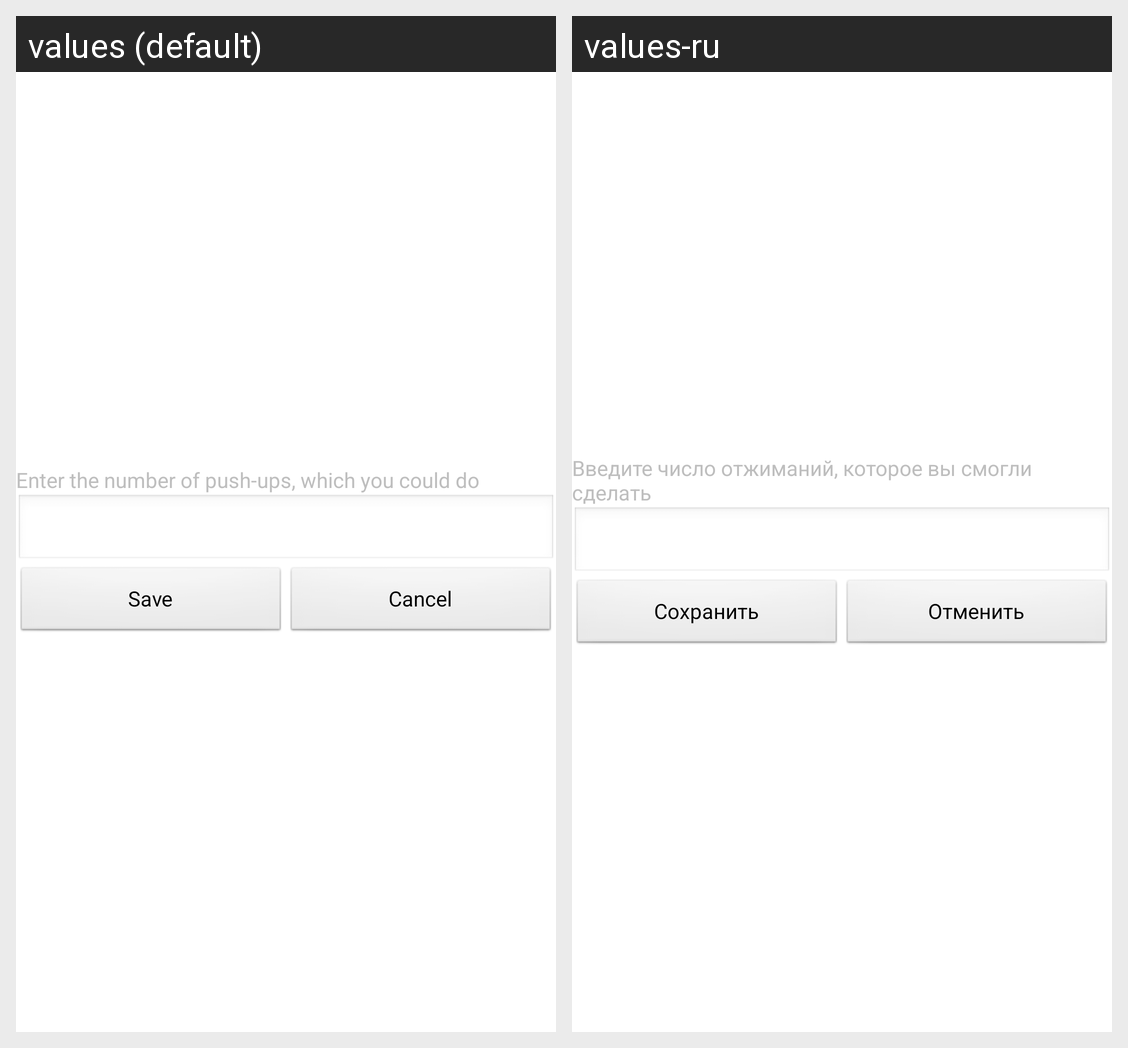

The same Android screen rendered under two of its app's locales, left to right. List the strings drawn on it with the default value and each locale's translation.
Android screen res/layout/writeresult.xml rendered under 2 locales, left to right: values (default), values-ru. Device: Nexus 5 (rendered at 1080×1920; each locale shown at half size, 540×960, under a caption strip naming it); theme Theme.NoBackground.
Strings drawn on this screen, with the default value and each locale's value (text and hints the layout hard-codes, and strings that could not be matched under every locale, appear in the picture but are not listed):

TextWriteresult
  values: Enter the number of push-ups, which you could do
  values-ru: Введите число отжиманий, которое вы смогли сделать

dialog_Save
  values: Save
  values-ru: Сохранить

dialog_Cancel
  values: Cancel
  values-ru: Отменить
